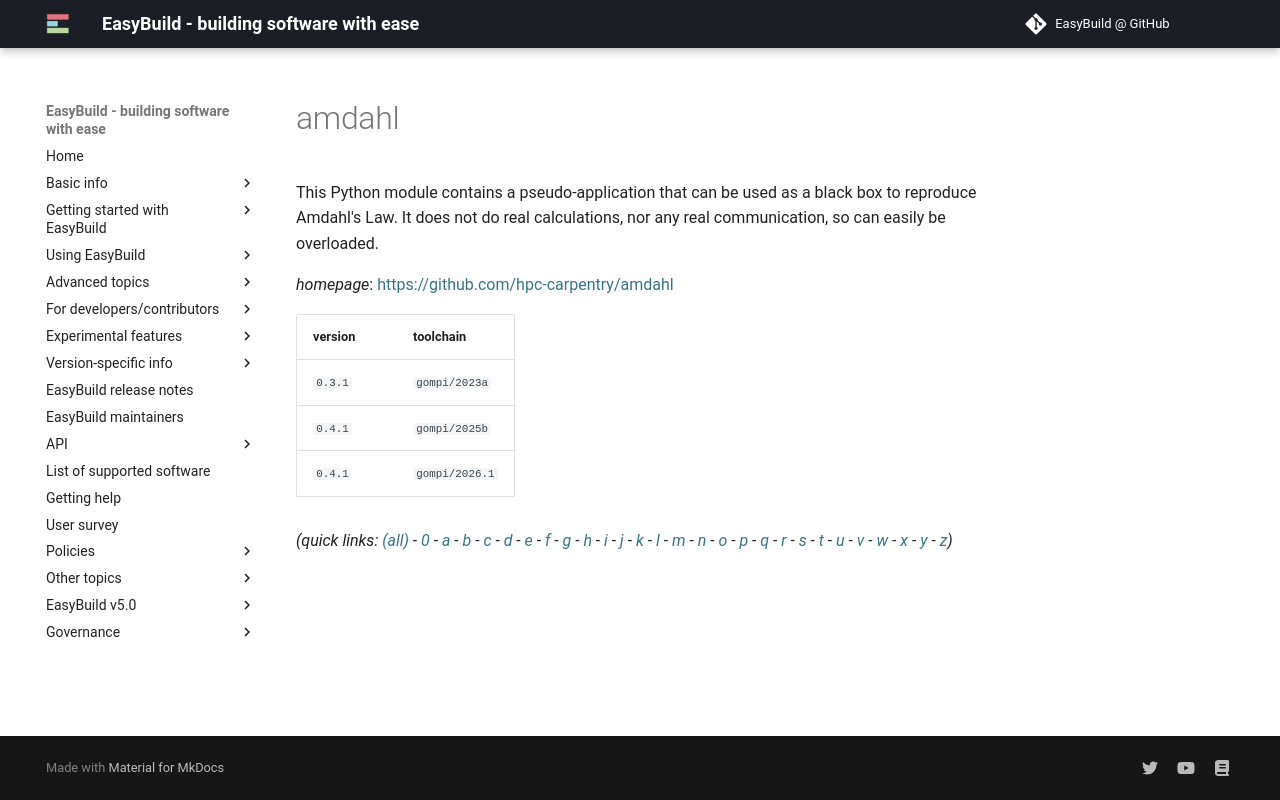

repository: easybuilders/easybuild-docs · page: version-specific/supported-software/a/amdahl/index.html · generator: mkdocs

---
search:
  boost: 0.5
---
# amdahl

This Python module contains a pseudo-application that can be used as a black box to reproduce Amdahl's Law. It does not do real calculations, nor any real communication, so can easily be overloaded.

*homepage*: <https://github.com/hpc-carpentry/amdahl>

version | toolchain
--------|----------
``0.3.1`` | ``gompi/2023a``
``0.4.1`` | ``gompi/2025b``


*(quick links: [(all)](../index.md) - [0](../0/index.md) - [a](../a/index.md) - [b](../b/index.md) - [c](../c/index.md) - [d](../d/index.md) - [e](../e/index.md) - [f](../f/index.md) - [g](../g/index.md) - [h](../h/index.md) - [i](../i/index.md) - [j](../j/index.md) - [k](../k/index.md) - [l](../l/index.md) - [m](../m/index.md) - [n](../n/index.md) - [o](../o/index.md) - [p](../p/index.md) - [q](../q/index.md) - [r](../r/index.md) - [s](../s/index.md) - [t](../t/index.md) - [u](../u/index.md) - [v](../v/index.md) - [w](../w/index.md) - [x](../x/index.md) - [y](../y/index.md) - [z](../z/index.md))*
